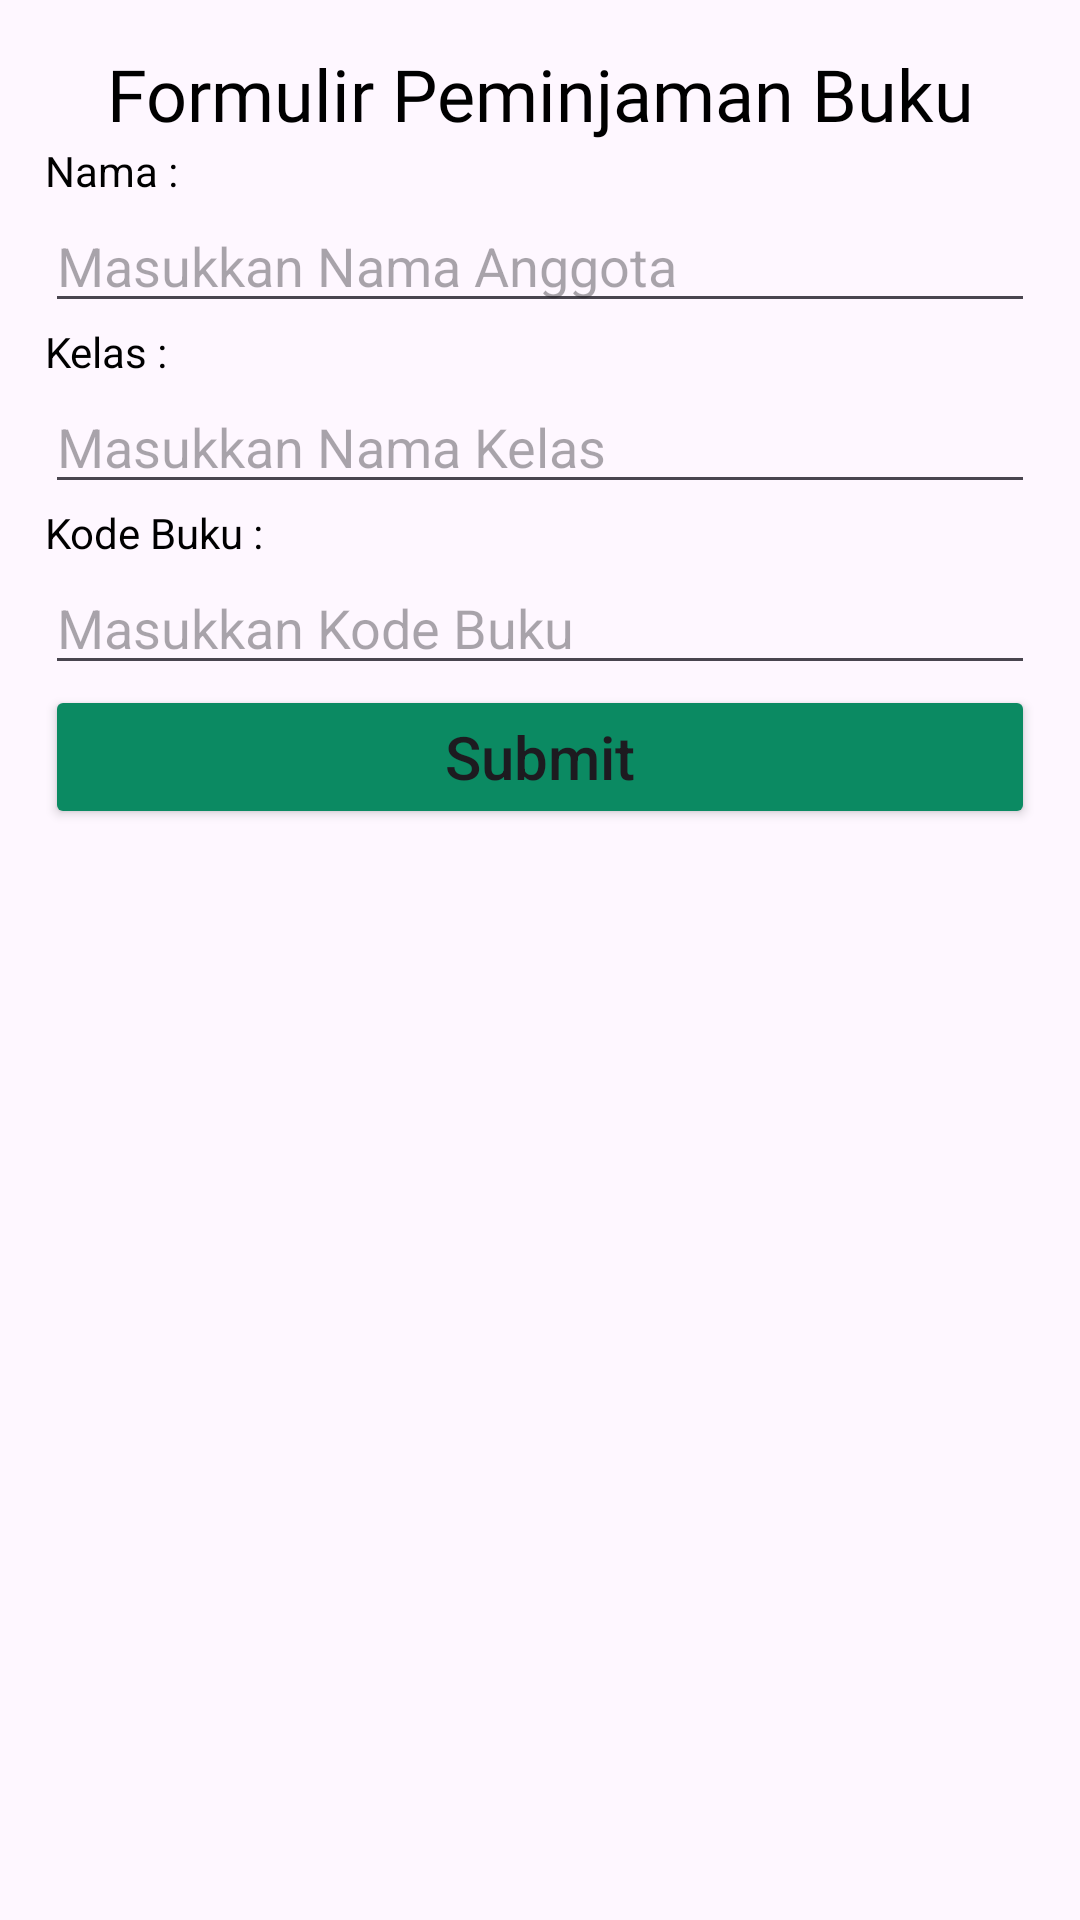

Layout XML and referenced resources for this Android screen:
<!-- AndroidManifest.xml: application theme Theme.BelajarAndroidActivity -->
<!-- res/layout/activity_main.xml -->
<?xml version="1.0" encoding="utf-8"?>
<LinearLayout xmlns:android="http://schemas.android.com/apk/res/android"
    xmlns:app="http://schemas.android.com/apk/res-auto"
    xmlns:tools="http://schemas.android.com/tools"
    android:layout_width="match_parent"
    android:layout_height="match_parent"
    android:orientation="vertical"
    tools:context=".MainActivity">

    <TextView
        android:id="@+id/judulForm"
        android:layout_width="match_parent"
        android:layout_height="wrap_content"
        android:layout_marginTop="15dp"
        android:fontFamily="@font/poppins_bold"
        android:gravity="center"
        android:text="Formulir Peminjaman Buku"
        android:textColor="@color/black"
        android:textSize="24sp" />

    <TextView
        android:id="@+id/labelNama"
        android:layout_width="match_parent"
        android:layout_height="wrap_content"
        android:layout_marginStart="15dp"
        android:text="Nama : "
        android:textColor="@color/black"
        android:textSize="14sp" />

    <EditText
        android:id="@+id/inputNama"
        android:layout_width="match_parent"
        android:layout_height="wrap_content"
        android:hint="Masukkan Nama Anggota"
        android:layout_marginStart="15dp"
        android:layout_marginEnd="15dp" />

    <TextView
        android:id="@+id/labelKelas"
        android:layout_width="match_parent"
        android:layout_height="wrap_content"
        android:layout_marginStart="15dp"
        android:text="Kelas : "
        android:textColor="@color/black"
        android:textSize="14sp" />

    <EditText
        android:id="@+id/inputKelas"
        android:layout_width="match_parent"
        android:layout_height="wrap_content"
        android:hint="Masukkan Nama Kelas"
        android:layout_marginStart="15dp"
        android:layout_marginEnd="15dp" />

    <TextView
        android:id="@+id/labelKode"
        android:layout_width="match_parent"
        android:layout_height="wrap_content"
        android:layout_marginStart="15dp"
        android:text="Kode Buku : "
        android:textColor="@color/black"
        android:textSize="14sp" />

    <EditText
        android:id="@+id/inputKode"
        android:layout_width="match_parent"
        android:layout_height="wrap_content"
        android:hint="Masukkan Kode Buku"
        android:inputType="number"
        android:layout_marginStart="15dp"
        android:layout_marginEnd="15dp" />

    <Button
        android:id="@+id/btnSubmit"
        android:layout_width="match_parent"
        android:layout_height="wrap_content"
        android:text="Submit"
        android:textSize="20sp"
        android:textAllCaps="false"
        android:layout_marginStart="15dp"
        android:layout_marginEnd="15dp"
        android:backgroundTint="#0B8A62" />

    <TextView
        android:id="@+id/showNama"
        android:layout_width="match_parent"
        android:layout_height="wrap_content"
        android:layout_marginStart="15dp"
        android:text=""
        android:textColor="@color/black"
        android:textSize="14sp" />

    <TextView
        android:id="@+id/showKelas"
        android:layout_width="match_parent"
        android:layout_height="wrap_content"
        android:layout_marginStart="15dp"
        android:text=""
        android:textColor="@color/black"
        android:textSize="14sp" />

    <TextView
        android:id="@+id/showKode"
        android:layout_width="match_parent"
        android:layout_height="wrap_content"
        android:layout_marginStart="15dp"
        android:text=""
        android:textColor="@color/black"
        android:textSize="14sp" />
</LinearLayout>
<!-- resources referenced by this layout -->
<resources>
  <color name="black">#FF000000</color>
  <style name="Theme.BelajarAndroidActivity" parent="Theme.Material3.DayNight.NoActionBar">
      </style>
</resources>
